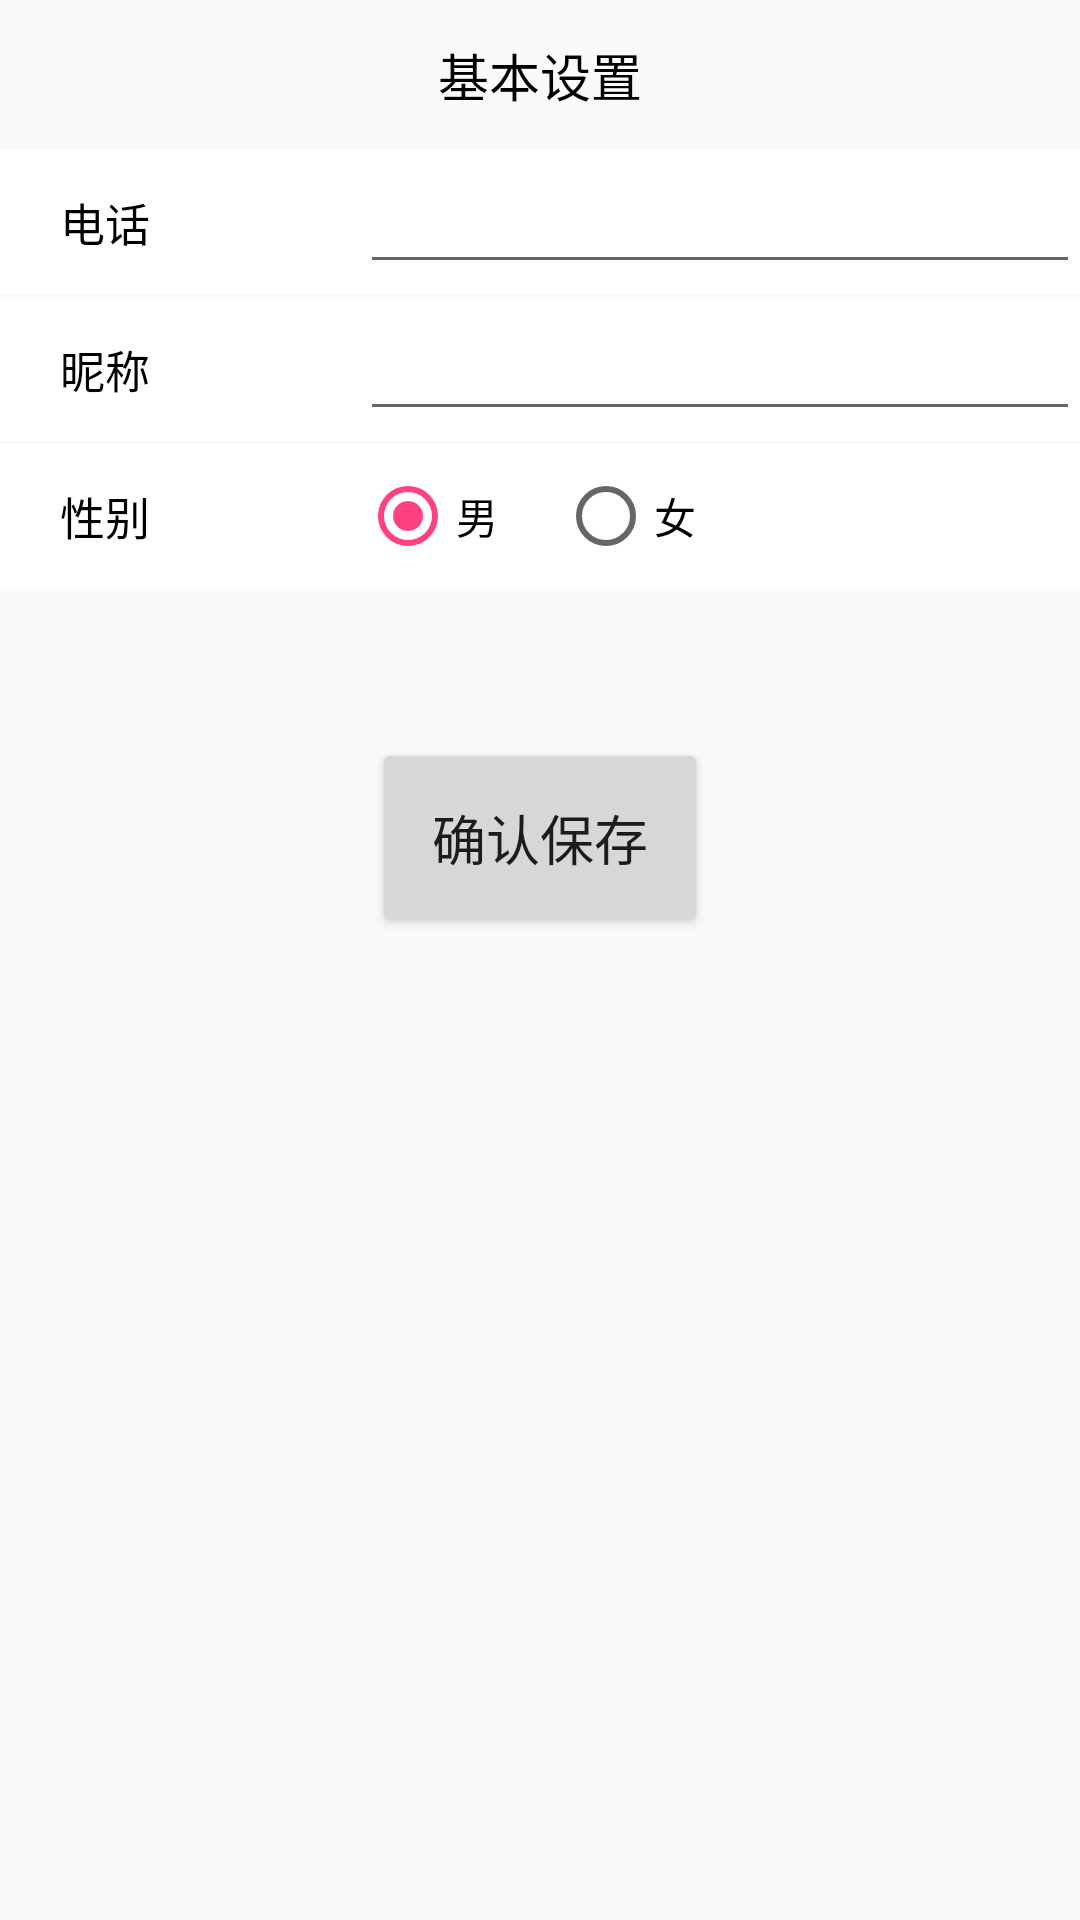

Android layout source for this screen:
<!-- AndroidManifest.xml: application theme AppTheme -->
<!-- res/layout/activity_set_jiben.xml -->
<?xml version="1.0" encoding="utf-8"?>
<LinearLayout xmlns:android="http://schemas.android.com/apk/res/android"
    xmlns:tools="http://schemas.android.com/tools"
    android:id="@+id/activity_set_jiben"
    android:layout_width="match_parent"
    android:layout_height="match_parent"
    android:orientation="vertical"
    tools:context="com.example.administrator.tvshop.activity.SetBasicActivity">

    <RelativeLayout
        android:id="@+id/layout_login_topbar"
        android:layout_width="match_parent"
        android:layout_height="@dimen/topbar_height"
        android:background="@drawable/drawable_topbar_bg">

        <ImageView
            android:id="@+id/img_back"
            android:layout_width="wrap_content"
            android:layout_height="wrap_content"
            android:layout_alignParentLeft="true"
            android:layout_centerVertical="true"
            android:layout_margin="6dp"
            android:src="@drawable/flight_title_back_normal" />

        <TextView
            android:layout_width="wrap_content"
            android:layout_height="wrap_content"
            android:layout_centerHorizontal="true"
            android:layout_centerVertical="true"
            android:text="基本设置"
            android:textColor="@color/black"
            android:textSize="@dimen/medium_text_size"
            android:textAppearance="?android:attr/textAppearanceLarge" />
    </RelativeLayout>

    <LinearLayout
        android:id="@+id/layout_tel_set"
        style="@style/MineItemStyle"
        android:background="#fff" >

        <TextView
            android:layout_width="0.0dip"
            android:layout_height="wrap_content"
            android:layout_weight="1.0"
            android:text="电话"
            android:paddingLeft="20dp"
            android:textColor="@color/black"
            android:textSize="@dimen/small_medium_text_size" />

        <EditText
            android:id="@+id/et_tel"
            android:layout_width="0dip"
            android:layout_height="wrap_content"
            android:layout_weight="2"
            />

    </LinearLayout>

    <View
        android:layout_width="match_parent"
        android:layout_height="1dp"
        android:background="#f9f9f9"
        />

    <LinearLayout
        android:id="@+id/layout_name_set"
        style="@style/MineItemStyle"
        android:background="#fff" >

        <TextView
            android:layout_width="0.0dip"
            android:layout_height="wrap_content"
            android:layout_weight="1.0"
            android:text="昵称"
            android:paddingLeft="20dp"
            android:textColor="@color/black"
            android:textSize="@dimen/small_medium_text_size" />

        <EditText
            android:id="@+id/et_nickname"
            android:layout_width="0dip"
            android:layout_height="wrap_content"
            android:layout_weight="2"
            />

    </LinearLayout>

    <View
        android:layout_width="match_parent"
        android:layout_height="1dp"
        android:background="#f9f9f9"
        />

    <LinearLayout
        android:id="@+id/layout_sex_set"
        style="@style/MineItemStyle"
        android:background="#fff" >

        <TextView
            android:layout_width="0.0dip"
            android:layout_height="wrap_content"
            android:layout_weight="1.0"
            android:text="性别"
            android:paddingLeft="20dp"
            android:textColor="@color/black"
            android:textSize="@dimen/small_medium_text_size" />

        <RadioGroup
            android:id="@+id/radioGroup"
            android:layout_width="0dip"
            android:layout_height="wrap_content"
            android:layout_weight="2"
            android:orientation="horizontal">

            <RadioButton
                android:id="@+id/rbMan"
                android:layout_width="wrap_content"
                android:layout_height="wrap_content"
                android:text="男"
                android:checked="true"/>

            <RadioButton
                android:id="@+id/rbWoman"
                android:layout_marginLeft="20dp"
                android:layout_width="wrap_content"
                android:layout_height="wrap_content"
                android:text="女"/>
        </RadioGroup>

    </LinearLayout>

    <Button
        android:id="@+id/bt_save"
        android:layout_width="wrap_content"
        android:layout_height="wrap_content"
        android:layout_gravity="center_horizontal"
        android:layout_marginTop="50dp"
        android:padding="20dp"
        android:textSize="18sp"
        android:text="确认保存"/>

</LinearLayout>
<!-- resources referenced by this layout -->
<resources>
  <color name="black">#000000</color>
  <dimen name="medium_text_size">17sp</dimen>
  <dimen name="small_medium_text_size">15sp</dimen>
  <dimen name="topbar_height">50dp</dimen>
  <style name="MineItemStyle">
          <item name="android:layout_width">match_parent</item>
          <item name="android:layout_height">@dimen/item_height_middle</item>
          <item name="android:gravity">center_vertical</item>
          <item name="android:orientation">horizontal</item>
      </style>
  <style name="AppTheme" parent="Theme.AppCompat.Light.DarkActionBar">
          
          <item name="colorPrimary">@color/colorPrimary</item>
          <item name="colorPrimaryDark">@color/colorPrimaryDark</item>
          <item name="colorAccent">@color/colorAccent</item>
      </style>
  <dimen name="item_height_middle">48dp</dimen>
  <color name="colorPrimary">#3F51B5</color>
  <color name="colorPrimaryDark">#303F9F</color>
  <color name="colorAccent">#FF4081</color>
</resources>
